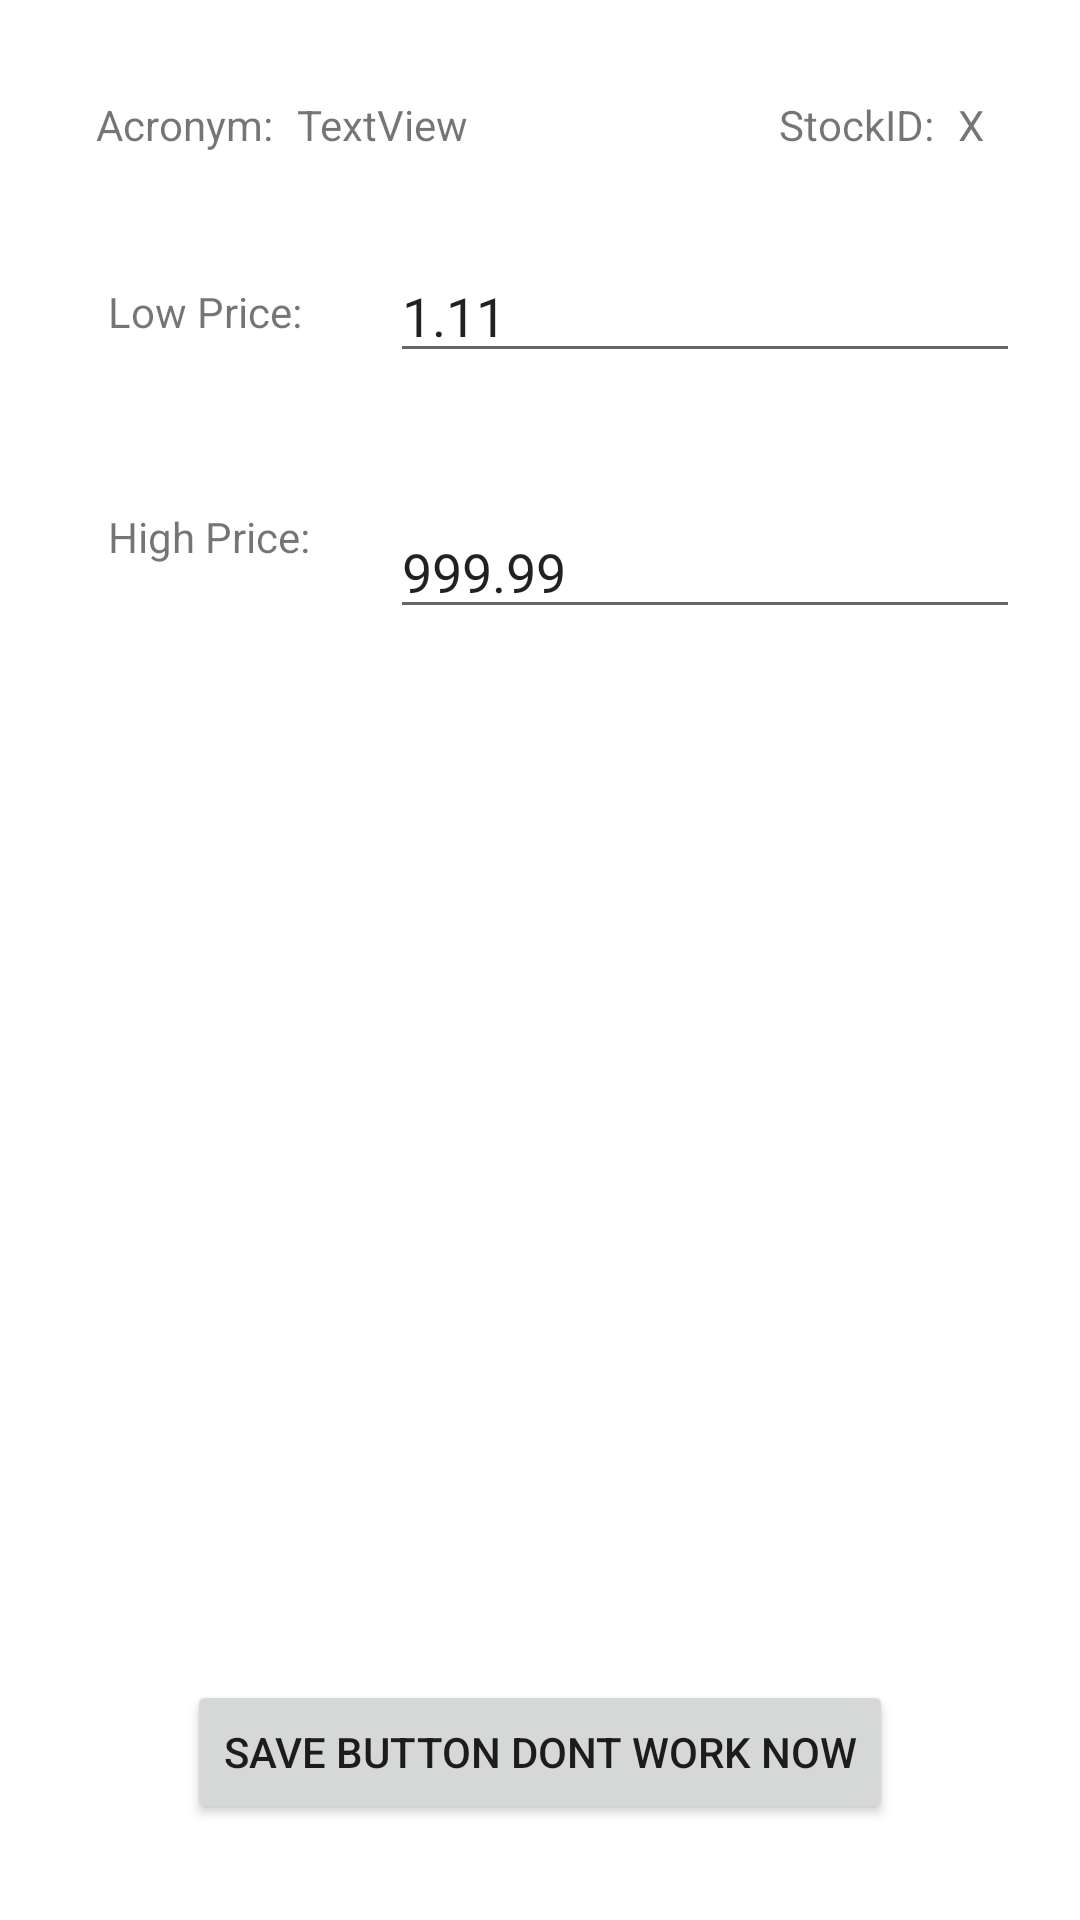

Android layout source for this screen:
<!-- AndroidManifest.xml: application theme Theme.SharesParserK -->
<!-- res/layout/activity_stock_settings.xml -->
<?xml version="1.0" encoding="utf-8"?>
<androidx.constraintlayout.widget.ConstraintLayout xmlns:android="http://schemas.android.com/apk/res/android"
    xmlns:app="http://schemas.android.com/apk/res-auto"
    xmlns:tools="http://schemas.android.com/tools"
    android:layout_width="match_parent"
    android:layout_height="match_parent"
    tools:context=".StocksViewModel.StockSettings">

    <TextView
        android:id="@+id/textView2"
        android:layout_width="wrap_content"
        android:layout_height="wrap_content"
        android:layout_marginEnd="8dp"
        android:text="StockID:"
        app:layout_constraintBottom_toBottomOf="@+id/settingsIDtextView"
        app:layout_constraintEnd_toStartOf="@+id/settingsIDtextView"
        app:layout_constraintTop_toTopOf="@+id/settingsIDtextView"
        app:layout_constraintVertical_bias="0.0" />

    <TextView
        android:id="@+id/settingsIDtextView"
        android:layout_width="wrap_content"
        android:layout_height="0dp"
        android:layout_marginTop="32dp"
        android:layout_marginEnd="32dp"
        android:text="X"
        app:layout_constraintEnd_toEndOf="parent"
        app:layout_constraintTop_toTopOf="parent" />

    <EditText
        android:id="@+id/lowPriceET"
        android:layout_width="wrap_content"
        android:layout_height="wrap_content"
        android:layout_marginTop="32dp"
        android:layout_marginEnd="20dp"
        android:ems="10"
        android:inputType="textPersonName"
        android:text="1.11"
        app:layout_constraintEnd_toEndOf="parent"
        app:layout_constraintTop_toBottomOf="@+id/settingsIDtextView" />

    <TextView
        android:id="@+id/textView5"
        android:layout_width="wrap_content"
        android:layout_height="wrap_content"
        android:layout_marginStart="36dp"
        android:text="High Price:"
        app:layout_constraintBottom_toBottomOf="@+id/highPriceET"
        app:layout_constraintStart_toStartOf="parent"
        app:layout_constraintTop_toTopOf="@+id/highPriceET"
        app:layout_constraintVertical_bias="0.038" />

    <TextView
        android:id="@+id/textView4"
        android:layout_width="wrap_content"
        android:layout_height="wrap_content"
        android:layout_marginStart="36dp"
        android:text="Low Price:"
        app:layout_constraintBottom_toBottomOf="@+id/lowPriceET"
        app:layout_constraintStart_toStartOf="parent"
        app:layout_constraintTop_toTopOf="@+id/lowPriceET" />

    <EditText
        android:id="@+id/highPriceET"
        android:layout_width="wrap_content"
        android:layout_height="wrap_content"
        android:layout_marginTop="44dp"
        android:layout_marginEnd="20dp"
        android:ems="10"
        android:inputType="textPersonName"
        android:text="999.99"
        app:layout_constraintEnd_toEndOf="parent"
        app:layout_constraintTop_toBottomOf="@+id/lowPriceET" />

    <TextView
        android:id="@+id/textView6"
        android:layout_width="wrap_content"
        android:layout_height="wrap_content"
        android:layout_marginStart="32dp"
        android:text="Acronym:"
        app:layout_constraintBottom_toBottomOf="@+id/settingsIDtextView"
        app:layout_constraintStart_toStartOf="parent"
        app:layout_constraintTop_toTopOf="@+id/settingsIDtextView" />

    <TextView
        android:id="@+id/acronymSettingsTextView"
        android:layout_width="wrap_content"
        android:layout_height="wrap_content"
        android:layout_marginStart="8dp"
        android:text="TextView"
        app:layout_constraintBottom_toBottomOf="@+id/textView6"
        app:layout_constraintStart_toEndOf="@+id/textView6"
        app:layout_constraintTop_toTopOf="@+id/textView6"
        app:layout_constraintVertical_bias="0.0" />

    <Button
        android:id="@+id/button"
        android:layout_width="wrap_content"
        android:layout_height="wrap_content"
        android:layout_marginBottom="32dp"
        android:text="SAVE BUTTON DONT WORK NOW"
        app:layout_constraintBottom_toBottomOf="parent"
        app:layout_constraintEnd_toEndOf="parent"
        app:layout_constraintStart_toStartOf="parent" />
</androidx.constraintlayout.widget.ConstraintLayout>
<!-- resources referenced by this layout -->
<resources>
  <style name="Theme.SharesParserK" parent="Theme.MaterialComponents.DayNight.DarkActionBar">
          
          <item name="colorPrimary">@color/purple_500</item>
          <item name="colorPrimaryVariant">@color/purple_700</item>
          <item name="colorOnPrimary">@color/white</item>
          
          <item name="colorSecondary">@color/teal_200</item>
          <item name="colorSecondaryVariant">@color/teal_700</item>
          <item name="colorOnSecondary">@color/black</item>
          
          <item name="android:statusBarColor" tools:targetApi="l">?attr/colorPrimaryVariant</item>
          
      </style>
  <!-- not gathered from this repository: default colours our renderer supplied (Android Studio template values) -->
  <color name="purple_500">#FF6200EE</color>
  <color name="purple_700">#FF3700B3</color>
  <color name="teal_200">#FF03DAC5</color>
  <color name="teal_700">#FF018786</color>
  <color name="black">#FF000000</color>
  <color name="white">#FFFFFFFF</color>
</resources>
